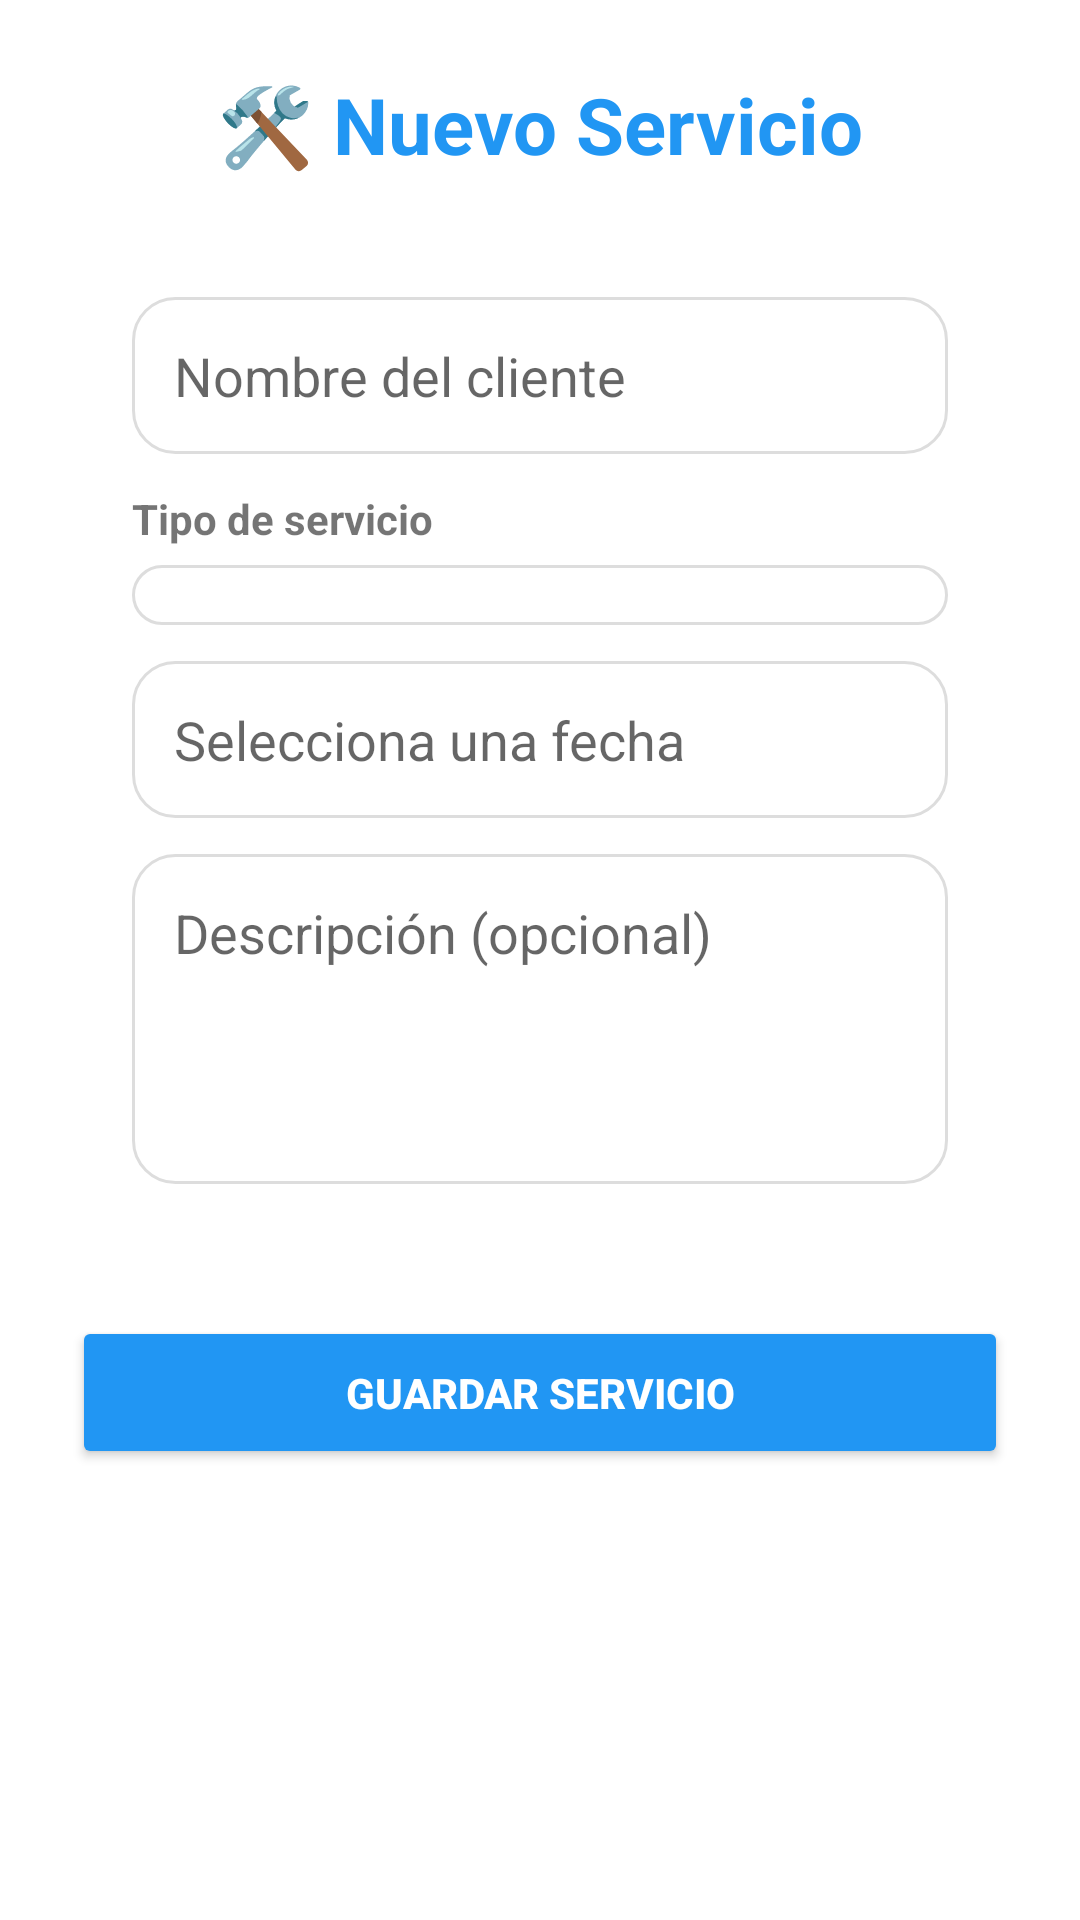

Layout XML and referenced resources for this Android screen:
<!-- AndroidManifest.xml: application theme Theme.FixitApp -->
<!-- res/layout/activity_new_service.xml -->
<?xml version="1.0" encoding="utf-8"?>
<ScrollView xmlns:android="http://schemas.android.com/apk/res/android"
    android:layout_width="match_parent"
    android:layout_height="match_parent"
    android:padding="24dp">

    <LinearLayout
        android:orientation="vertical"
        android:layout_width="match_parent"
        android:layout_height="wrap_content">

        
        <TextView
            android:text="🛠️ Nuevo Servicio"
            android:textSize="26sp"
            android:textStyle="bold"
            android:textColor="@color/blueFixit"
            android:layout_marginBottom="20dp"
            android:layout_width="wrap_content"
            android:layout_height="wrap_content"
            android:layout_gravity="center_horizontal" />

        
        <LinearLayout
            android:layout_width="match_parent"
            android:layout_height="wrap_content"
            android:orientation="vertical"
            android:padding="20dp"
            android:background="@drawable/bg_card"
            android:elevation="5dp">

            
            <EditText
                android:id="@+id/etNombreCliente"
                android:hint="Nombre del cliente"
                android:padding="14dp"
                android:background="@drawable/bg_input"
                android:layout_width="match_parent"
                android:layout_height="wrap_content"
                android:layout_marginBottom="12dp" />

            
            <TextView
                android:text="Tipo de servicio"
                android:textSize="14sp"
                android:textStyle="bold"
                android:layout_width="wrap_content"
                android:layout_height="wrap_content"
                android:layout_marginBottom="6dp" />

            <Spinner
                android:id="@+id/spinnerTipo"
                android:background="@drawable/bg_input"
                android:padding="10dp"
                android:layout_width="match_parent"
                android:layout_height="wrap_content"
                android:layout_marginBottom="12dp" />

            
            <EditText
                android:id="@+id/etFecha"
                android:hint="Selecciona una fecha"
                android:padding="14dp"
                android:focusable="false"
                android:background="@drawable/bg_input"
                android:layout_width="match_parent"
                android:layout_height="wrap_content"
                android:layout_marginBottom="12dp" />

            
            <EditText
                android:id="@+id/etDescripcion"
                android:hint="Descripción (opcional)"
                android:padding="14dp"
                android:background="@drawable/bg_input"
                android:minHeight="110dp"
                android:gravity="top"
                android:layout_width="match_parent"
                android:layout_height="wrap_content" />

        </LinearLayout>

        
        <Button
            android:id="@+id/btnGuardarServicio"
            android:text="Guardar Servicio"
            android:textStyle="bold"
            android:textColor="#FFFFFF"
            android:padding="16dp"
            android:backgroundTint="@color/blueFixit"
            android:layout_marginTop="24dp"
            android:layout_width="match_parent"
            android:layout_height="wrap_content" />

    </LinearLayout>
</ScrollView>
<!-- resources referenced by this layout -->
<resources>
  <color name="blueFixit">#2196F3</color>
  <!-- drawable bg_input (drawable) -->
  <shape xmlns:android="http://schemas.android.com/apk/res/android">
      <solid android:color="#FFFFFF"/>
      <corners android:radius="14dp"/>
      <stroke android:width="1dp" android:color="#DDDDDD"/>
  </shape>
  <style name="Theme.FixitApp" parent="Theme.AppCompat.Light.NoActionBar">
          <item name="colorPrimary">@color/blueFixit</item>
          <item name="colorPrimaryDark">@color/blueFixitDark</item>
          <item name="colorAccent">@color/blueFixitLight</item>
  
          <item name="android:windowBackground">@color/white</item>
  
          <item name="windowActionBar">false</item>
          <item name="android:windowNoTitle">true</item>
      </style>
  <color name="blueFixitDark">#1976D2</color>
  <color name="blueFixitLight">#64B5F6</color>
  <color name="white">#FFFFFF</color>
</resources>
